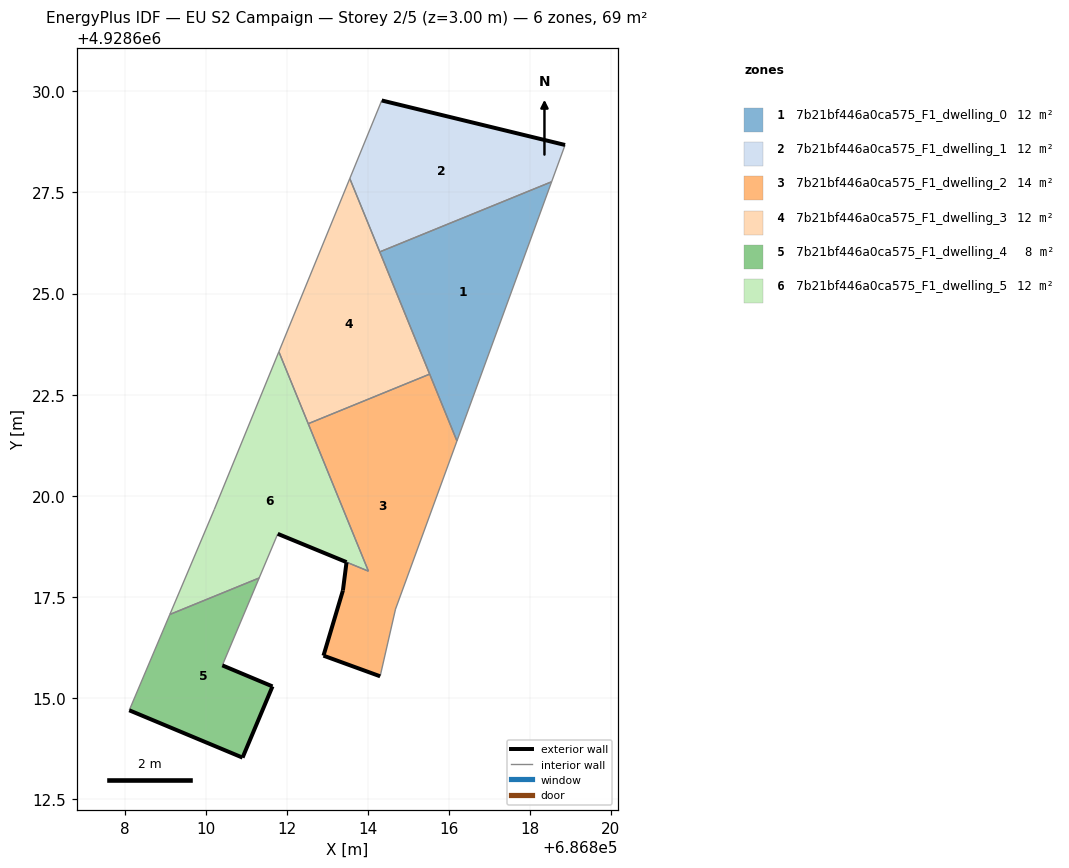
=== STOREY PLAN SPEC (per zone: floor XY polygon, exterior-wall plan segments, windows/doors) ===
zone 1: 7b21bf446a0ca575_F1_dwelling_0  (11.6 m²)
  floor: (686816.20, 4928621.36) (686818.54, 4928627.76) (686814.29, 4928626.03)
  interior walls: 4
zone 2: 7b21bf446a0ca575_F1_dwelling_1  (11.6 m²)
  floor: (686818.54, 4928627.76) (686818.87, 4928628.67) (686814.34, 4928629.77) (686813.55, 4928627.84) (686814.29, 4928626.03)
  exterior wall: (686814.34, 4928629.77) – (686818.87, 4928628.67)  [4.7 m]
  interior walls: 4
zone 3: 7b21bf446a0ca575_F1_dwelling_2  (14.4 m²)
  floor: (686814.30, 4928615.54) (686814.68, 4928617.20) (686816.20, 4928621.36) (686815.52, 4928623.01) (686812.52, 4928621.78) (686814.01, 4928618.14) (686813.47, 4928618.36) (686813.38, 4928617.66) (686812.90, 4928616.05)
  exterior wall: (686814.30, 4928615.54) – (686812.90, 4928616.05)  [1.5 m]
  exterior wall: (686812.90, 4928616.05) – (686813.38, 4928617.66)  [1.7 m]
  exterior wall: (686813.38, 4928617.66) – (686813.47, 4928618.36)  [0.7 m]
  exterior wall: (686813.47, 4928618.36) – (686813.47, 4928618.36)  [0.0 m]
  interior walls: 8
zone 4: 7b21bf446a0ca575_F1_dwelling_3  (11.6 m²)
  floor: (686815.52, 4928623.01) (686813.55, 4928627.84) (686811.80, 4928623.56) (686812.52, 4928621.78)
  interior walls: 5
zone 5: 7b21bf446a0ca575_F1_dwelling_4  (8.3 m²)
  floor: (686810.90, 4928613.53) (686811.64, 4928615.29) (686810.40, 4928615.81) (686811.31, 4928617.97) (686809.10, 4928617.07) (686808.10, 4928614.70)
  exterior wall: (686810.90, 4928613.53) – (686808.10, 4928614.70)  [3.0 m]
  exterior wall: (686810.40, 4928615.81) – (686811.64, 4928615.29)  [1.3 m]
  exterior wall: (686811.64, 4928615.29) – (686810.90, 4928613.53)  [1.9 m]
  interior walls: 3
zone 6: 7b21bf446a0ca575_F1_dwelling_5  (12.0 m²)
  floor: (686814.01, 4928618.14) (686811.80, 4928623.56) (686810.20, 4928619.66) (686809.10, 4928617.07) (686811.31, 4928617.97) (686811.77, 4928619.06)
  exterior wall: (686813.47, 4928618.36) – (686811.77, 4928619.06)  [1.8 m]
  interior walls: 9

=== DERIVED (storey summary) ===
Building: EU S2 Campaign
Storey: 2 of 5  (floor level z = 3.00 m)
Storey gross floor area: 69.4 m²
Zones on this storey: 6
  - 7b21bf446a0ca575_F1_dwelling_0: floor 11.6 m²
  - 7b21bf446a0ca575_F1_dwelling_1: floor 11.6 m²; exterior wall 4.7 m (14.0 m²); WWR 0.0%
  - 7b21bf446a0ca575_F1_dwelling_2: floor 14.4 m²; exterior wall 3.9 m (11.6 m²); WWR 0.0%
  - 7b21bf446a0ca575_F1_dwelling_3: floor 11.6 m²
  - 7b21bf446a0ca575_F1_dwelling_4: floor 8.3 m²; exterior wall 6.3 m (18.9 m²); WWR 0.0%
  - 7b21bf446a0ca575_F1_dwelling_5: floor 12.0 m²; exterior wall 1.8 m (5.5 m²); WWR 0.0%
Zone adjacency (shared interzone walls):
  - 7b21bf446a0ca575_F1_dwelling_0 ↔ 7b21bf446a0ca575_F1_dwelling_1
  - 7b21bf446a0ca575_F1_dwelling_0 ↔ 7b21bf446a0ca575_F1_dwelling_2
  - 7b21bf446a0ca575_F1_dwelling_0 ↔ 7b21bf446a0ca575_F1_dwelling_3
  - 7b21bf446a0ca575_F1_dwelling_1 ↔ 7b21bf446a0ca575_F1_dwelling_3
  - 7b21bf446a0ca575_F1_dwelling_2 ↔ 7b21bf446a0ca575_F1_dwelling_3
  - 7b21bf446a0ca575_F1_dwelling_2 ↔ 7b21bf446a0ca575_F1_dwelling_5
  - 7b21bf446a0ca575_F1_dwelling_3 ↔ 7b21bf446a0ca575_F1_dwelling_5
  - 7b21bf446a0ca575_F1_dwelling_4 ↔ 7b21bf446a0ca575_F1_dwelling_5